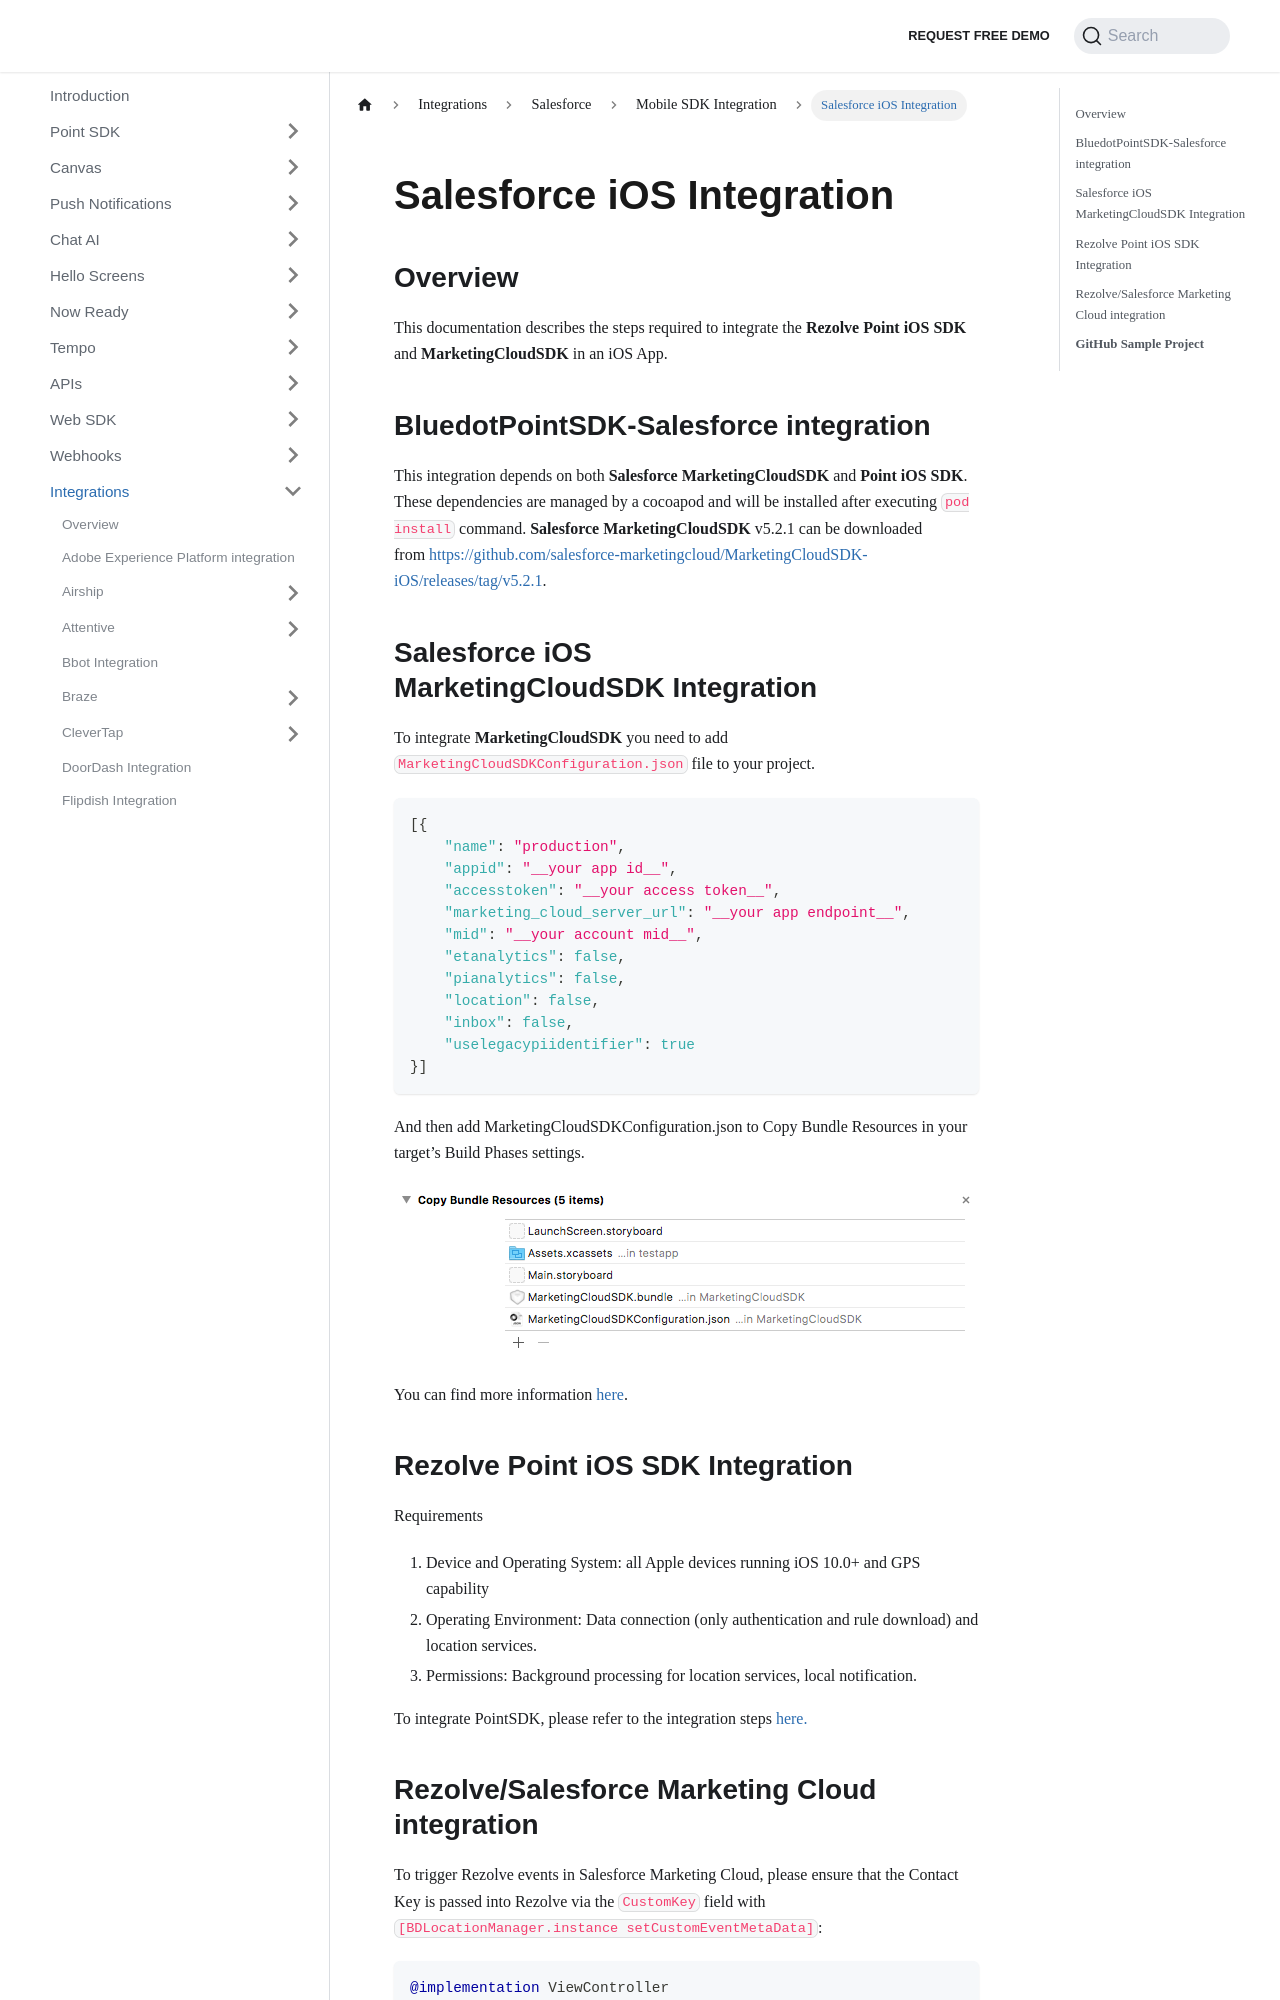

repository: Bluedot-Innovation/documentation · page: integrations/Salesforce/Mobile SDK Integration/iOS.html · generator: docusaurus

Salesforce iOS Integration
==========================

Overview
--------

This documentation describes the steps required to integrate the **Rezolve Point iOS SDK** and **MarketingCloudSDK** in an iOS App.

BluedotPointSDK-Salesforce integration
--------------------------------------

This integration depends on both **Salesforce MarketingCloudSDK** and **Point iOS SDK**. These dependencies are managed by a cocoapod and will be installed after executing `pod install` command. **Salesforce MarketingCloudSDK** v5.2.1 can be downloaded from [https://github.com/salesforce-marketingcloud/MarketingCloudSDK-iOS/releases/tag/v5.2.1](https://github.com/salesforce-marketingcloud/MarketingCloudSDK-iOS/releases/tag/v5.2.1).

Salesforce iOS MarketingCloudSDK Integration
--------------------------------------------

To integrate **MarketingCloudSDK** you need to add `MarketingCloudSDKConfiguration.json` file to your project.

```json
[{
    "name": "production",
    "appid": "__your app id__",
    "accesstoken": "__your access token__",
    "marketing_cloud_server_url": "__your app endpoint__",
    "mid": "__your account mid__",
    "etanalytics": false,
    "pianalytics": false,
    "location": false,
    "inbox": false,
    "uselegacypiidentifier": true
}]
```

And then add MarketingCloudSDKConfiguration.json to Copy Bundle Resources in your target’s Build Phases settings.

![](../../../assets/SDKConfigure6.png)

You can find more information [here](https://salesforce-marketingcloud.github.io/MarketingCloudSDK-iOS/get-started/apple.html).

Rezolve Point iOS SDK Integration
---------------------------------

Requirements

1.  Device and Operating System: all Apple devices running iOS 10.0+ and GPS capability
2.  Operating Environment: Data connection (only authentication and rule download) and location services.
3.  Permissions: Background processing for location services, local notification.

To integrate PointSDK, please refer to the integration steps [here.](../../../Point%20SDK/iOS/Quick%20Start.md)
